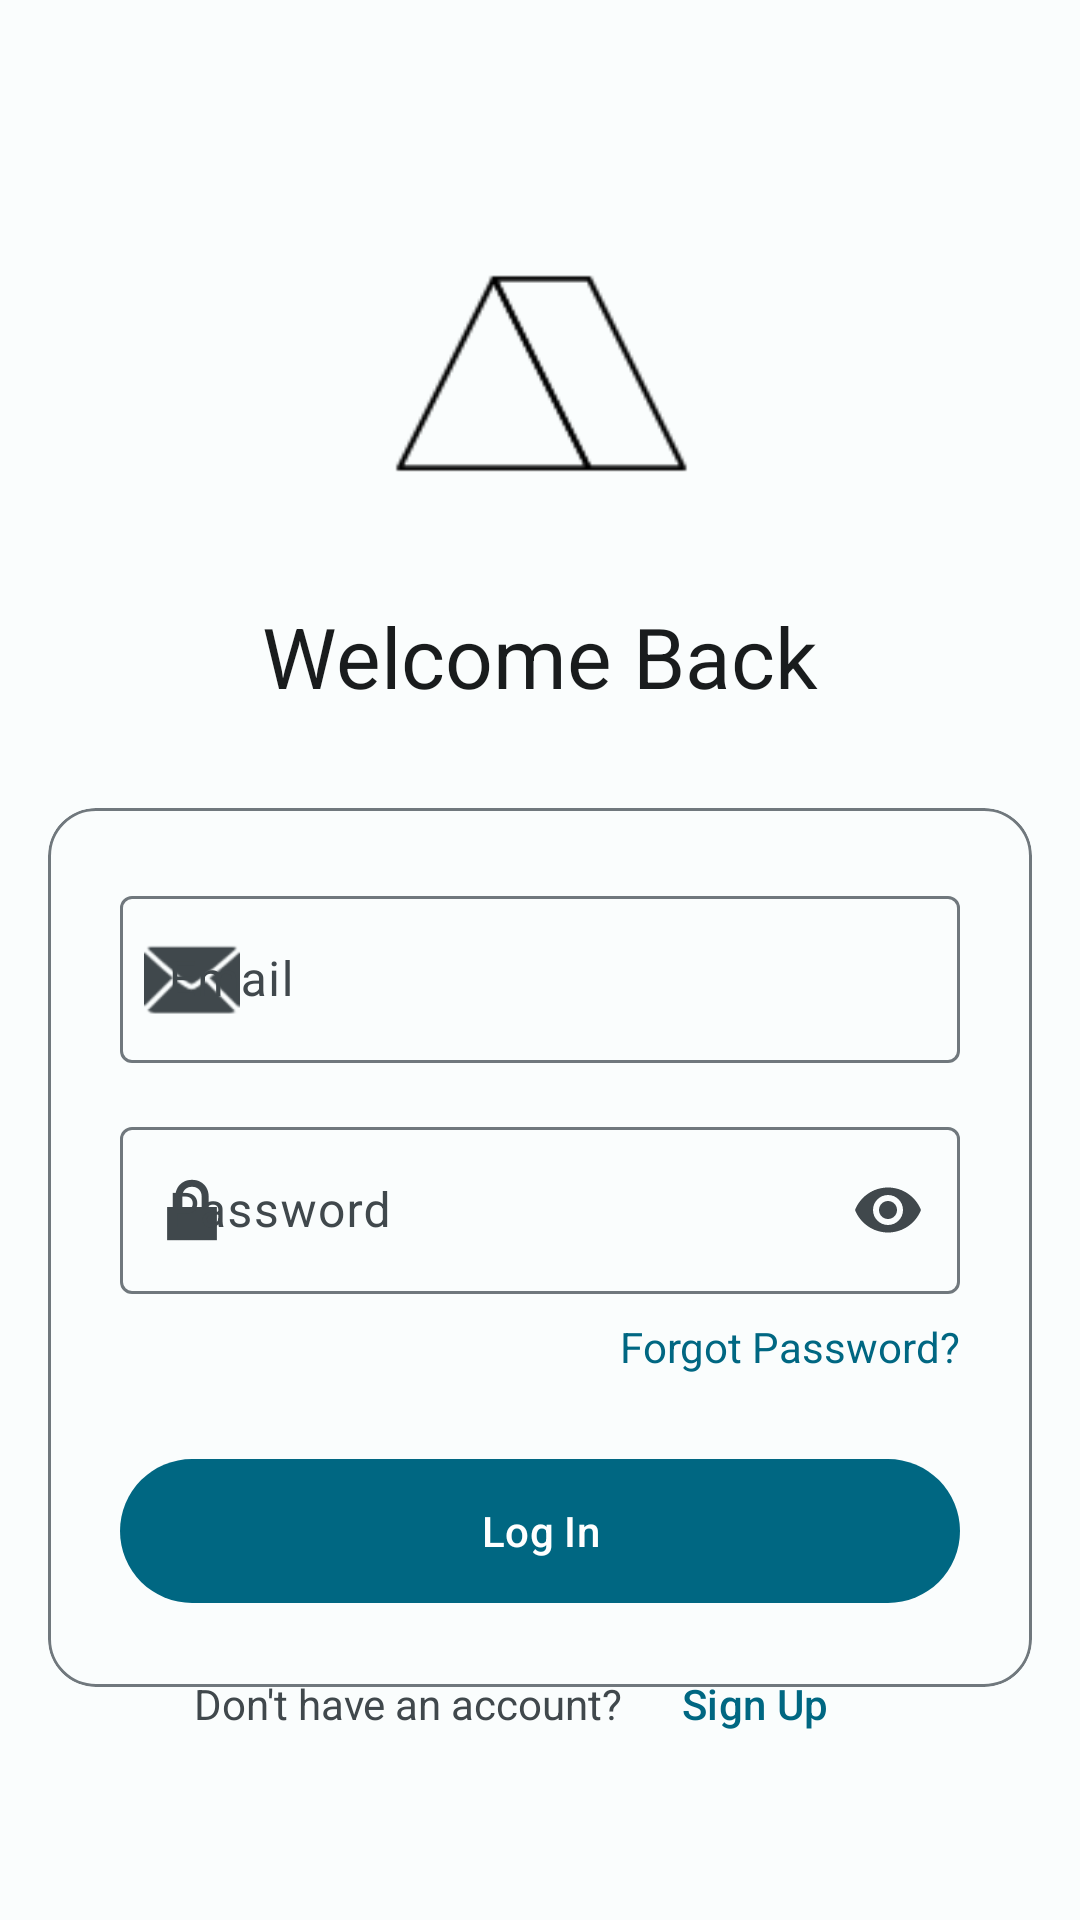

Produce the Android XML layout that renders to this screen, including the resource entries it uses.
<!-- AndroidManifest.xml: application theme Theme.Slimchat -->
<!-- res/layout/activity_login.xml -->
<?xml version="1.0" encoding="utf-8"?>
<androidx.constraintlayout.widget.ConstraintLayout xmlns:android="http://schemas.android.com/apk/res/android"
    xmlns:app="http://schemas.android.com/apk/res-auto"
    xmlns:tools="http://schemas.android.com/tools"
    android:id="@+id/relativeLayout"
    android:layout_width="match_parent"
    android:layout_height="match_parent"
    android:background="?attr/colorSurface"
    android:padding="16dp"
    tools:context="com.anurag.slimchat.LoginActivity">

    <ImageView
        android:id="@+id/app_logo"
        android:layout_width="120dp"
        android:layout_height="120dp"
        android:layout_marginTop="48dp"
        android:contentDescription="@string/app_logo"
        android:src="@drawable/blocktext_website_favicon_black"
        app:layout_constraintEnd_toEndOf="parent"
        app:layout_constraintStart_toStartOf="parent"
        app:layout_constraintTop_toTopOf="parent" />

    <TextView
        android:id="@+id/welcome_text"        android:layout_width="wrap_content"
        android:layout_height="wrap_content"
        android:layout_marginTop="16dp"
        android:text="@string/welcome_back"
        android:textAppearance="@style/TextAppearance.Material3.HeadlineMedium"
        android:textColor="?attr/colorOnSurface"
        app:layout_constraintEnd_toEndOf="parent"
        app:layout_constraintStart_toStartOf="parent"
        app:layout_constraintTop_toBottomOf="@+id/app_logo" />

    <com.google.android.material.card.MaterialCardView
        android:id="@+id/form_card"
        android:layout_width="0dp"
        android:layout_height="wrap_content"
        android:layout_marginTop="32dp"
        app:cardCornerRadius="16dp"
        app:cardElevation="0dp"
        app:strokeWidth="1dp"
        app:strokeColor="?attr/colorOutline"
        app:layout_constraintEnd_toEndOf="parent"
        app:layout_constraintStart_toStartOf="parent"
        app:layout_constraintTop_toBottomOf="@+id/welcome_text"
        app:layout_constraintWidth_max="400dp">

        <LinearLayout
            android:layout_width="match_parent"
            android:layout_height="wrap_content"
            android:orientation="vertical"
            android:padding="24dp">

            <com.google.android.material.textfield.TextInputLayout
                android:id="@+id/email_input_layout"
                style="@style/Widget.Material3.TextInputLayout.OutlinedBox"
                android:layout_width="match_parent"
                android:layout_height="wrap_content"
                android:hint="@string/email_label"
                app:startIconDrawable="@android:drawable/ic_dialog_email">

                <com.google.android.material.textfield.TextInputEditText
                    android:id="@+id/editTextTextEmailAddress"
                    android:layout_width="match_parent"
                    android:layout_height="wrap_content"
                    android:inputType="textEmailAddress"
                    android:autofillHints="emailAddress" />
            </com.google.android.material.textfield.TextInputLayout>

            <com.google.android.material.textfield.TextInputLayout
                android:id="@+id/password_input_layout"
                style="@style/Widget.Material3.TextInputLayout.OutlinedBox"
                android:layout_width="match_parent"
                android:layout_height="wrap_content"
                android:layout_marginTop="16dp"
                android:hint="@string/pass_label"
                app:endIconMode="password_toggle"
                app:startIconDrawable="@android:drawable/ic_lock_lock">

                <com.google.android.material.textfield.TextInputEditText
                    android:id="@+id/editTextTextPassword"
                    android:layout_width="match_parent"
                    android:layout_height="wrap_content"
                    android:inputType="textPassword"
                    android:importantForAutofill="no" />
            </com.google.android.material.textfield.TextInputLayout>

            <TextView
                android:id="@+id/forgot_password"                android:layout_width="wrap_content"
                android:layout_height="wrap_content"
                android:layout_gravity="end"
                android:layout_marginTop="8dp"
                android:text="@string/forgot_password"
                android:textColor="?attr/colorPrimary"
                android:textSize="14sp" />

            <com.google.android.material.button.MaterialButton
                android:id="@+id/login_button"
                android:layout_width="match_parent"
                android:layout_height="56dp"
                android:layout_marginTop="24dp"
                android:text="@string/login_text_primary"
                android:textAllCaps="false"
                app:cornerRadius="28dp" />
                
        </LinearLayout>
    </com.google.android.material.card.MaterialCardView>

    <LinearLayout
        android:layout_width="wrap_content"
        android:layout_height="wrap_content"
        android:orientation="horizontal"
        android:layout_marginBottom="32dp"
        app:layout_constraintBottom_toBottomOf="parent"
        app:layout_constraintEnd_toEndOf="parent"
        app:layout_constraintStart_toStartOf="parent">

        <TextView  android:layout_width="wrap_content"
            android:layout_height="wrap_content"
            android:text="@string/no_account"
            android:textColor="?attr/colorOnSurfaceVariant" />

        <com.google.android.material.button.MaterialButton
            android:id="@+id/signup_button"
            style="@style/Widget.Material3.Button.TextButton"
            android:layout_width="wrap_content"
            android:layout_height="wrap_content"
            android:text="@string/sign_up_primary"
            android:textAllCaps="false" />
    </LinearLayout>

</androidx.constraintlayout.widget.ConstraintLayout>
<!-- resources referenced by this layout -->
<resources>
  <string name="app_logo">app-logo</string>
  <string name="email_label">Email</string>
  <string name="forgot_password">Forgot Password?</string>
  <string name="login_text_primary">Log In</string>
  <string name="no_account">Don\'t have an account?</string>
  <string name="pass_label">Password</string>
  <string name="sign_up_primary">Sign Up</string>
  <string name="welcome_back">Welcome Back</string>
  <color name="primary">#006782</color>
  <color name="primary_container">#BDEAFF</color>
  <color name="on_primary">#FFFFFF</color>
  <color name="on_primary_container">#001F2A</color>
  <color name="secondary">#4C616B</color>
  <color name="secondary_container">#CFE5F2</color>
  <color name="on_secondary">#FFFFFF</color>
  <color name="on_secondary_container">#071E27</color>
  <color name="tertiary">#5E5B7D</color>
  <color name="tertiary_container">#E4DFFF</color>
  <color name="on_tertiary">#FFFFFF</color>
  <color name="on_tertiary_container">#1A1836</color>
  <color name="error">#BA1A1A</color>
  <color name="error_container">#FFDAD6</color>
  <color name="on_error">#FFFFFF</color>
  <color name="on_error_container">#410002</color>
  <color name="background">#FAFDFD</color>
  <color name="on_background">#191C1D</color>
  <color name="surface">#FAFDFD</color>
  <color name="on_surface">#191C1D</color>
  <color name="surface_variant">#DCE4E8</color>
  <color name="on_surface_variant">#40484C</color>
  <color name="outline">#70787D</color>
  <color name="outline_variant">#BFC8CD</color>
</resources>
